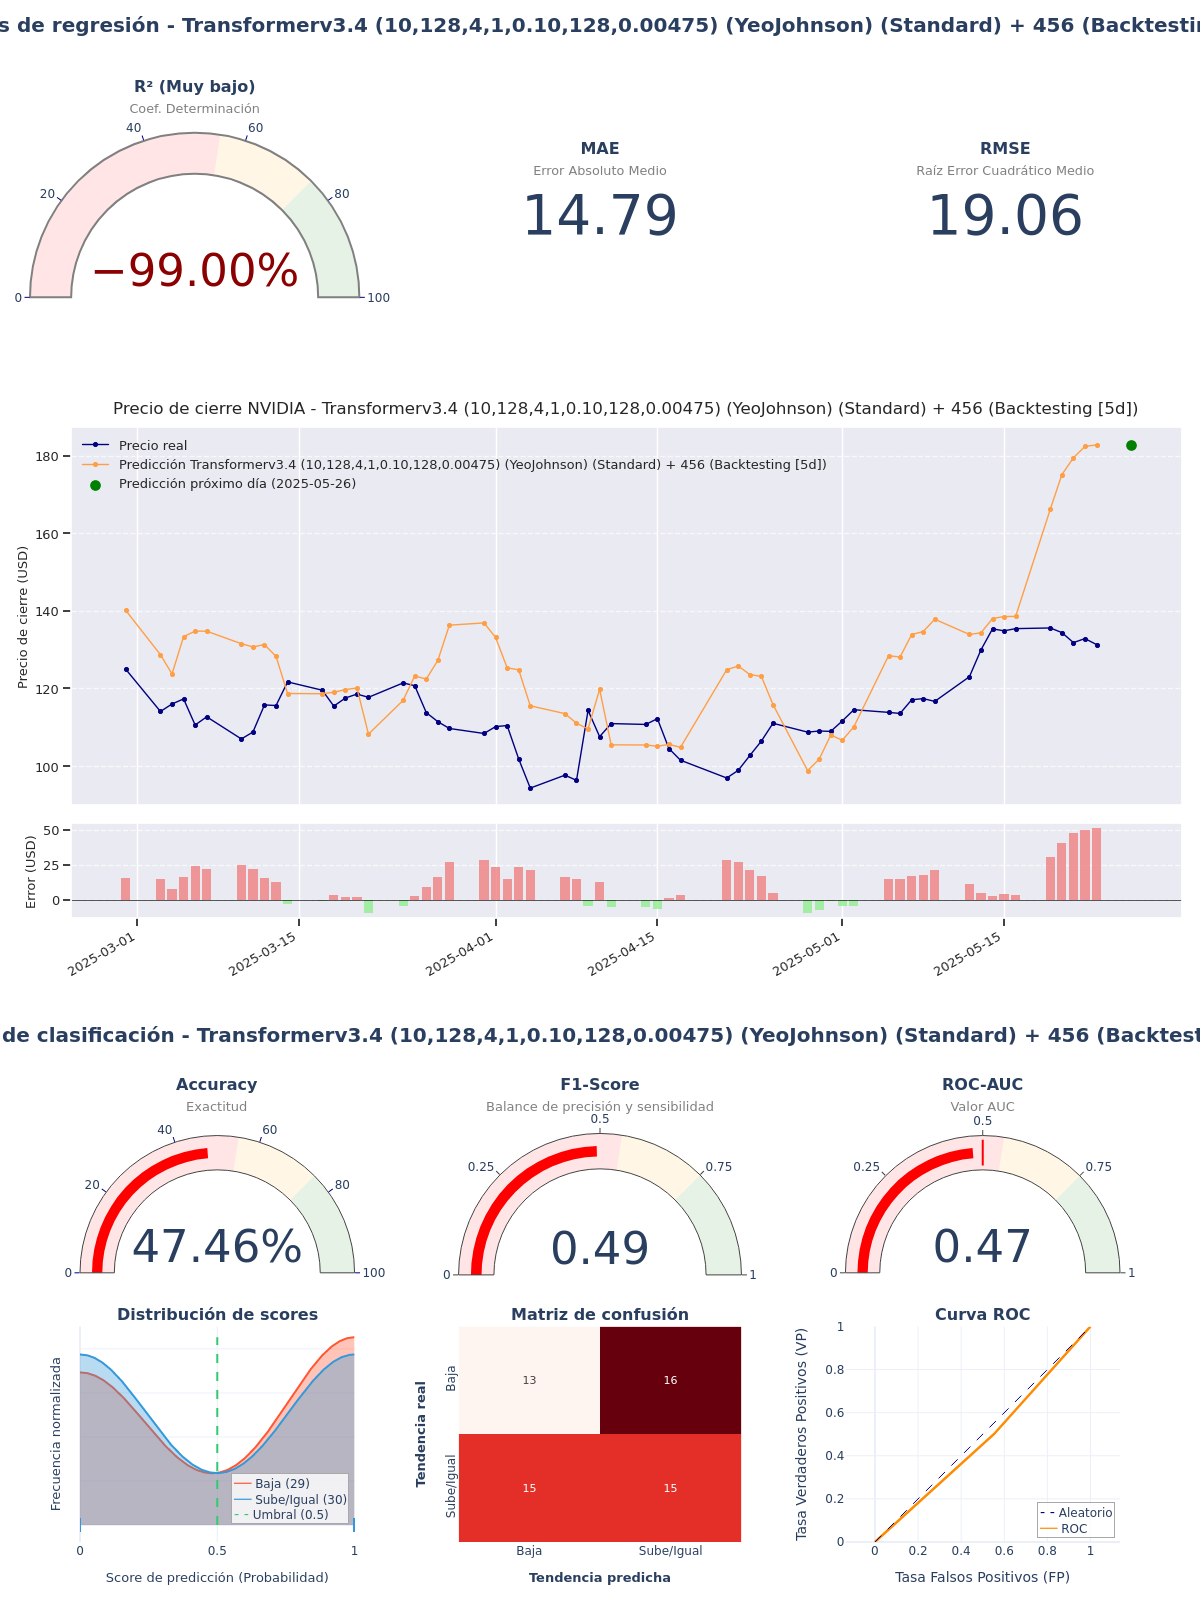

The table this chart was drawn from, first rows:
model_title; model_hash; r2; mae; rmse; accuracy; f1_score; roc_auc; irb_regr; irb_clas; irb_total
Transformerv3.4 (10,128,4,1,0.10,128,0.0…; a542c053; -2,4554; 14,787; 19,065; 0,4746; 0,4918; 0,4741; -0,8551; 0,9139; 0,1178
